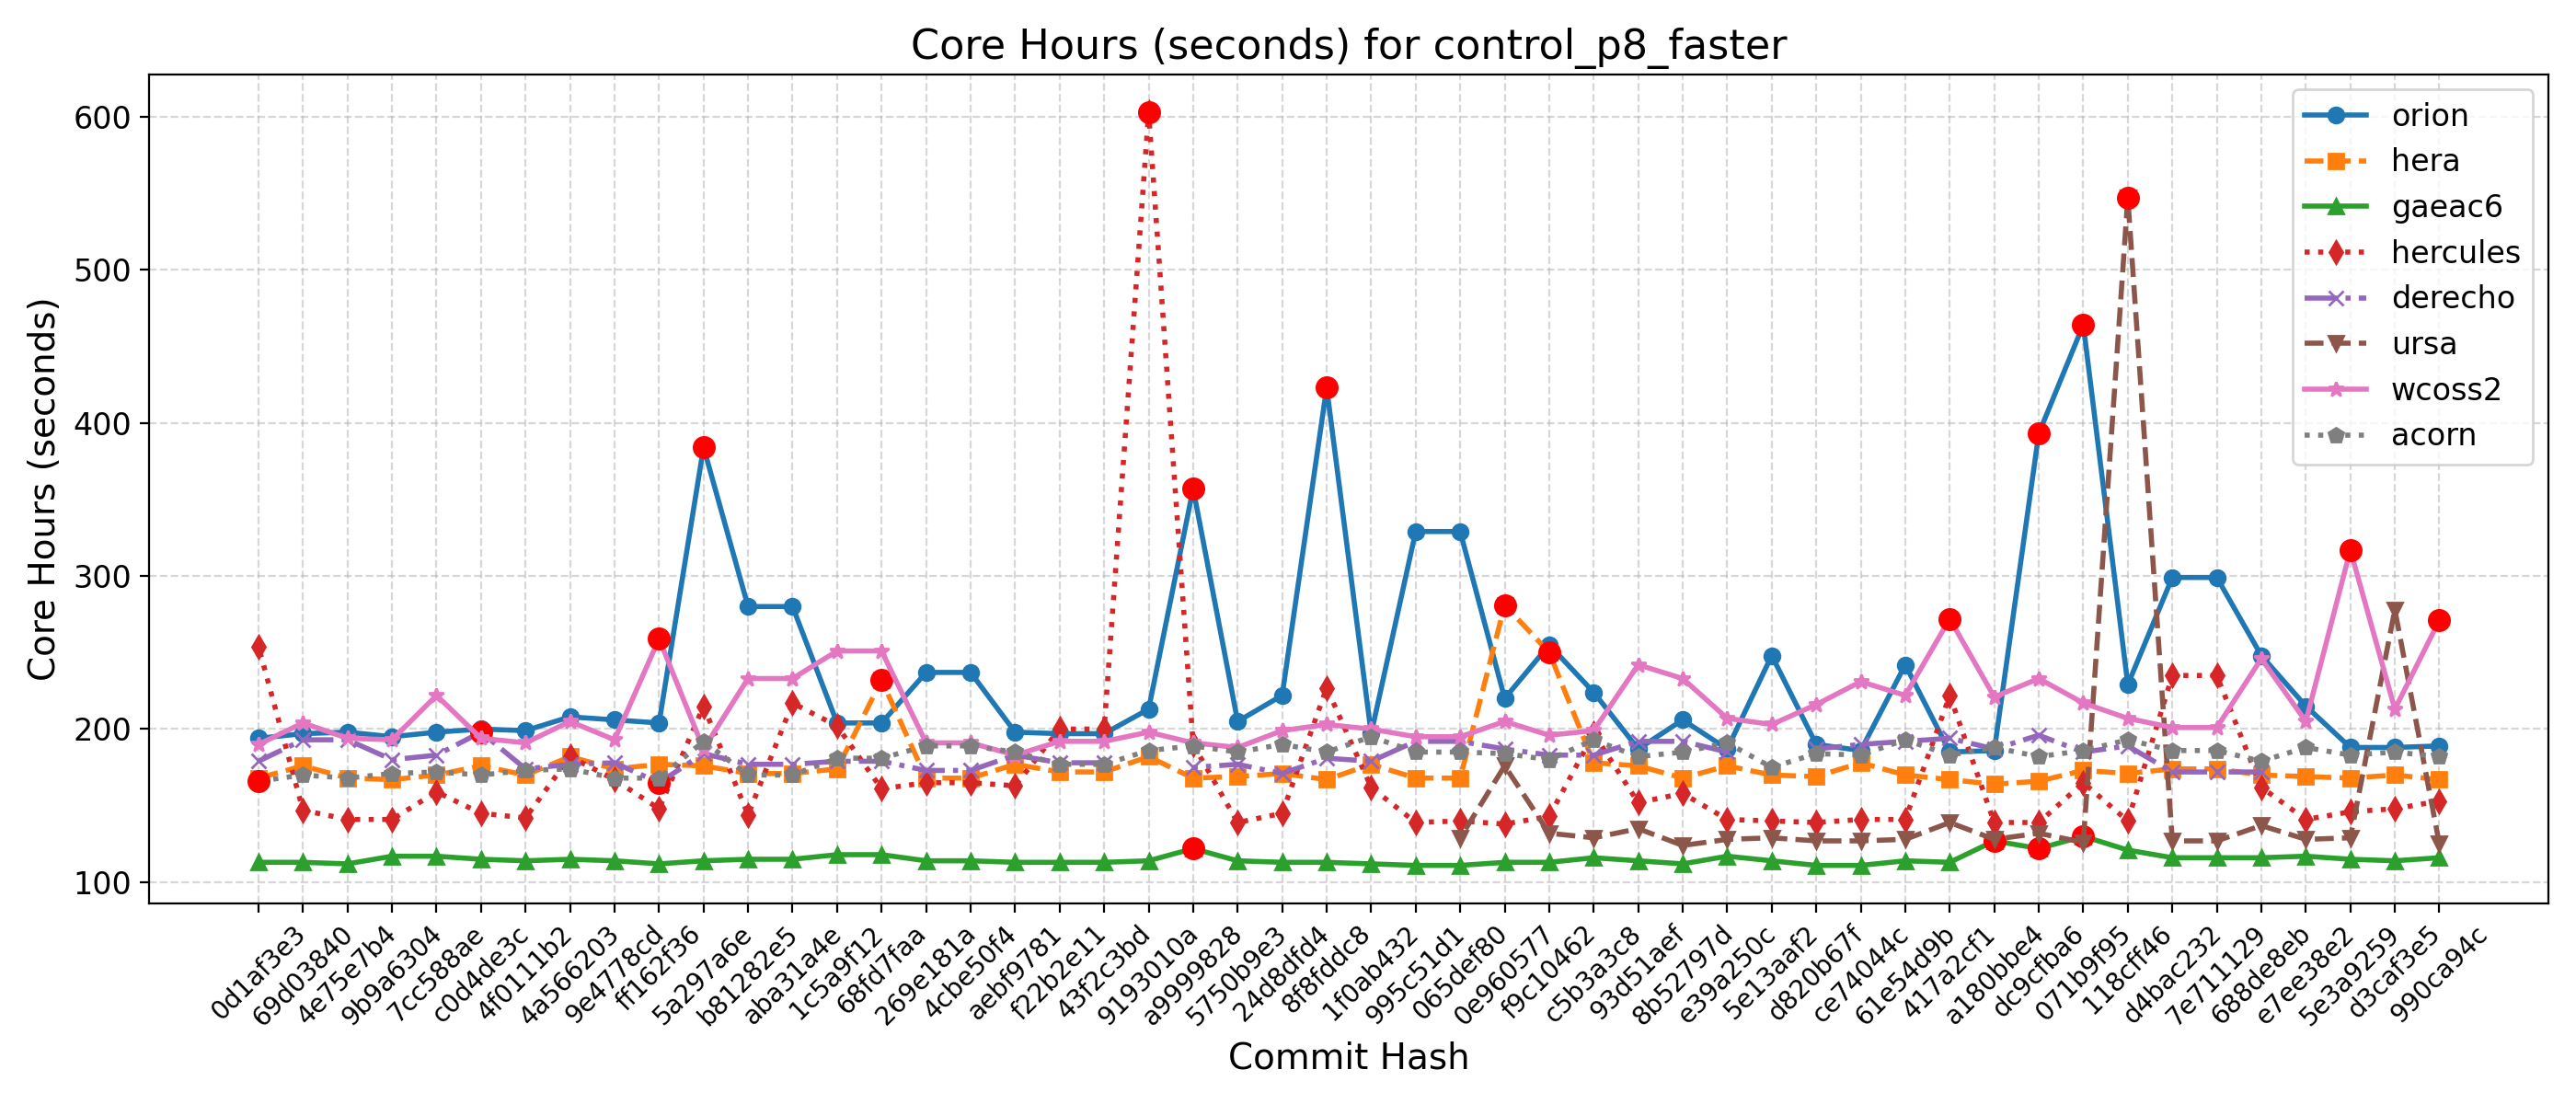

Data behind this chart, as committed beside it:
Hash, Date, Message, orion, hera, gaeac6, hercules, derecho, ursa, wcoss2, acorn
990ca94c, 2025-09-16, Update tests such that LSM and LANDICE a…, 189, 167, 116, 153, , 125, 271, 182
d3caf3e5, 2025-09-15, update mom6 to its main repo. 20250818 c…, 188, 170, 114, 148, , 278, 213, 185
5e3a9259, 2025-09-10, Introduce tuning parameter for convectiv…, 188, 168, 115, 146, , 129, 317, 183
e7ee38e2, 2025-09-08, Scale-aware 3DTKE EDMF and TTE-EDMF GFS …, 215, 169, 117, 141, , 128, 205, 188
688de8eb, 2025-09-04, Fix default cdmbgwd settings (#2788), 248, 170, 116, 162, 172, 137, 246, 179
7e711129, 2025-09-02, Use container with spack stack 1.9.2 (#2…, 299, 174, 116, 235, 172, 127, 201, 186
d4bac232, 2025-08-29, MPAS dycore + Atmosphere Generalization …, 299, 174, 116, 235, 172, 127, 201, 186
118cff46, 2025-08-25, Add FV3 grid mask for regional domains t…, 229, 171, 121, 140, 189, 547, 207, 193
071b9f95, 2025-08-22, Fix Restart IAU and Ultra-Low Reproducib…, 464, 173, 130, 165, 185, 126, 217, 186
dc9cfba6, 2025-08-19, Update CICE through 2025-07 and switch t…, 393, 166, 122, 139, 196, 132, 233, 182
a180bbe4, 2025-08-15, FV3: Fix Prate_avg and UPP call freq + F…, 186, 164, 127, 139, 187, 128, 221, 188
417a2cf1, 2025-08-13, Fix conus13km tests restart and decompos…, 185, 167, 113, 222, 194, 139, 272, 183
61e54d9b, 2025-08-11, Add two-way ocean-wave coupling feature …, 242, 170, 114, 141, 192, 128, 222, 193
ce74044c, 2025-08-06, Create a user-friendly "process model" t…, 186, 178, 111, 141, 190, 127, 231, 183
d820b67f, 2025-08-01, Update GOCART to v2.4.3 (#2819), 190, 169, 111, 139, 187, 127, 216, 184
5e13aaf2, 2025-07-29, Update DATM meshes and switch to bilinea…, 248, 170, 114, 140, , 129, 203, 175
e39a250c, 2025-07-24, Update FV3 hash to include UPP ss192/Urs…, 187, 176, 117, 141, 185, 128, 207, 191
8b52797d, 2025-07-21, Combination of 2684,2707,2771 (MERRA2 3-…, 206, 168, 112, 158, 192, 124, 233, 185
93d51aef, 2025-07-17, Exporting Canopy Variables from AQM to F…, 187, 176, 114, 152, 192, 135, 242, 182
c5b3a3c8, 2025-07-14, GFDLMP-v3 and TEMPO MP microphysics (#25…, 224, 178, 116, 197, 183, 129, 199, 193
f9c10462, 2025-07-11, Combination of several CCPP-physics PRs …, 255, 250, 113, 143, 183, 132, 196, 180
0e960577, 2025-07-09, Combination #2777 (maintask writes CMEPS…, 220, 281, 113, 138, 187, 176, 205, 184
065def80, 2025-07-07, Port UFS-WM to Ursa (#2471), 329, 168, 111, 140, 192, 129, 195, 185
995c51d1, 2025-07-03, Upgrade UFS-WM to spack-stack/1.9.2 (#26…, 329, 168, 111, 139, 192, , 195, 185
1f0ab432, 2025-07-01, Reduce WW3 memory use (#2624), 197, 177, 112, 162, 179, , 200, 195
8f8fddc8, 2025-06-30, Bring in scale-aware 3DTKE related chang…, 423, 167, 113, 227, 181, , 203, 185
24d8dfd4, 2025-06-26, Slight modification in orographic gravit…, 222, 171, 113, 145, 171, , 199, 190
5750b9e3, 2025-06-20, gcycle update (#2747), 205, 169, 114, 139, 177, , 188, 185
a9999828, 2025-06-12, Add a new parameter in dycore to control…, 357, 168, 122, 190, 175, , 191, 189
9193010a, 2025-06-06, In Noah-MP, set zero for canopy liquid a…, 213, 182, 114, 603, , , 198, 186
43f2c3bd, 2025-06-04, Urgent Documentation Update for HSD Capa…, 197, 172, 113, 200, 178, , 192, 177
f22b2e11, 2025-06-02, Bug fix for surface roughness calculatio…, 197, 172, 113, 200, 178, , 192, 177
aebf9781, 2025-05-27, Fix bug to improve wave initialization b…, 198, 177, 113, 163, 183, , 183, 185
4cbe50f4, 2025-05-23, Add idealized, regional tropical cyclone…, 237, 168, 114, 165, 173, , 191, 189
269e181a, 2025-05-23, Add GFSv17 IAU restart tests without wav…, 237, 168, 114, 165, 173, , 191, 189
68fd7faa, 2025-05-15, Enable Hera, Hercules Gnu tests: cpld_de…, 204, 232, 118, 161, 179, , 251, 181
1c5a9f12, 2025-05-09, Add "ultra low" coupled configurations t…, 204, 174, 118, 202, 179, , 251, 181
aba31a4e, 2025-05-06, Resolve miscellaneous WM issues and upda…, 280, 171, 115, 217, 177, , 233, 170
b81282e5, 2025-05-05, Switch to vector remapping and bilinear …, 280, 171, 115, 144, 177, , 233, 170
5a297a6e, 2025-05-02, improve coupled model startup cost for w…, 384, 176, 114, 215, 184, , 187, 192
ff162f36, 2025-05-01, NSSL MP scheme updates + Stochastic Phys…, 204, 177, 112, 148, 165, , 259, 168
9e4778cd, 2025-04-25, Loosen restriction on optional arguments…, 206, 174, 114, 167, 178, , 193, 168
4a566203, 2025-04-23, CMake Atmosphere Dycore Generalization +…, 208, 182, 115, 182, 177, , 205, 174
4f0111b2, 2025-04-21, Add CMEPS log file at restart write; IAU…, 199, 170, 114, 142, 174, , 191, 173
c0d4de3c, 2025-04-18, Update mom6 to its main repository 20250…, 200, 176, 115, 145, 198, , 194, 170
7cc588ae, 2025-04-16, Add PIO configuration variables for CMEP…, 198, 170, 117, 159, 183, , 222, 172
9b9a6304, 2025-04-11, Memcheck fixes (#2655), 195, 167, 117, 141, 180, , 193, 171
4e75e7b4, 2025-04-10, Update upp submodule to the latest UPP (…, 198, 168, 112, 141, 193, , 194, 168
69d03840, 2025-04-07, Use ESMF Redist instead of Remap for FV3…, 197, 176, 113, 147, 193, , 204, 170
0d1af3e3, 2025-04-02, Convert GFS DDTs from blocked data struc…, 194, 168, 113, 254, 179, , 190, 166
